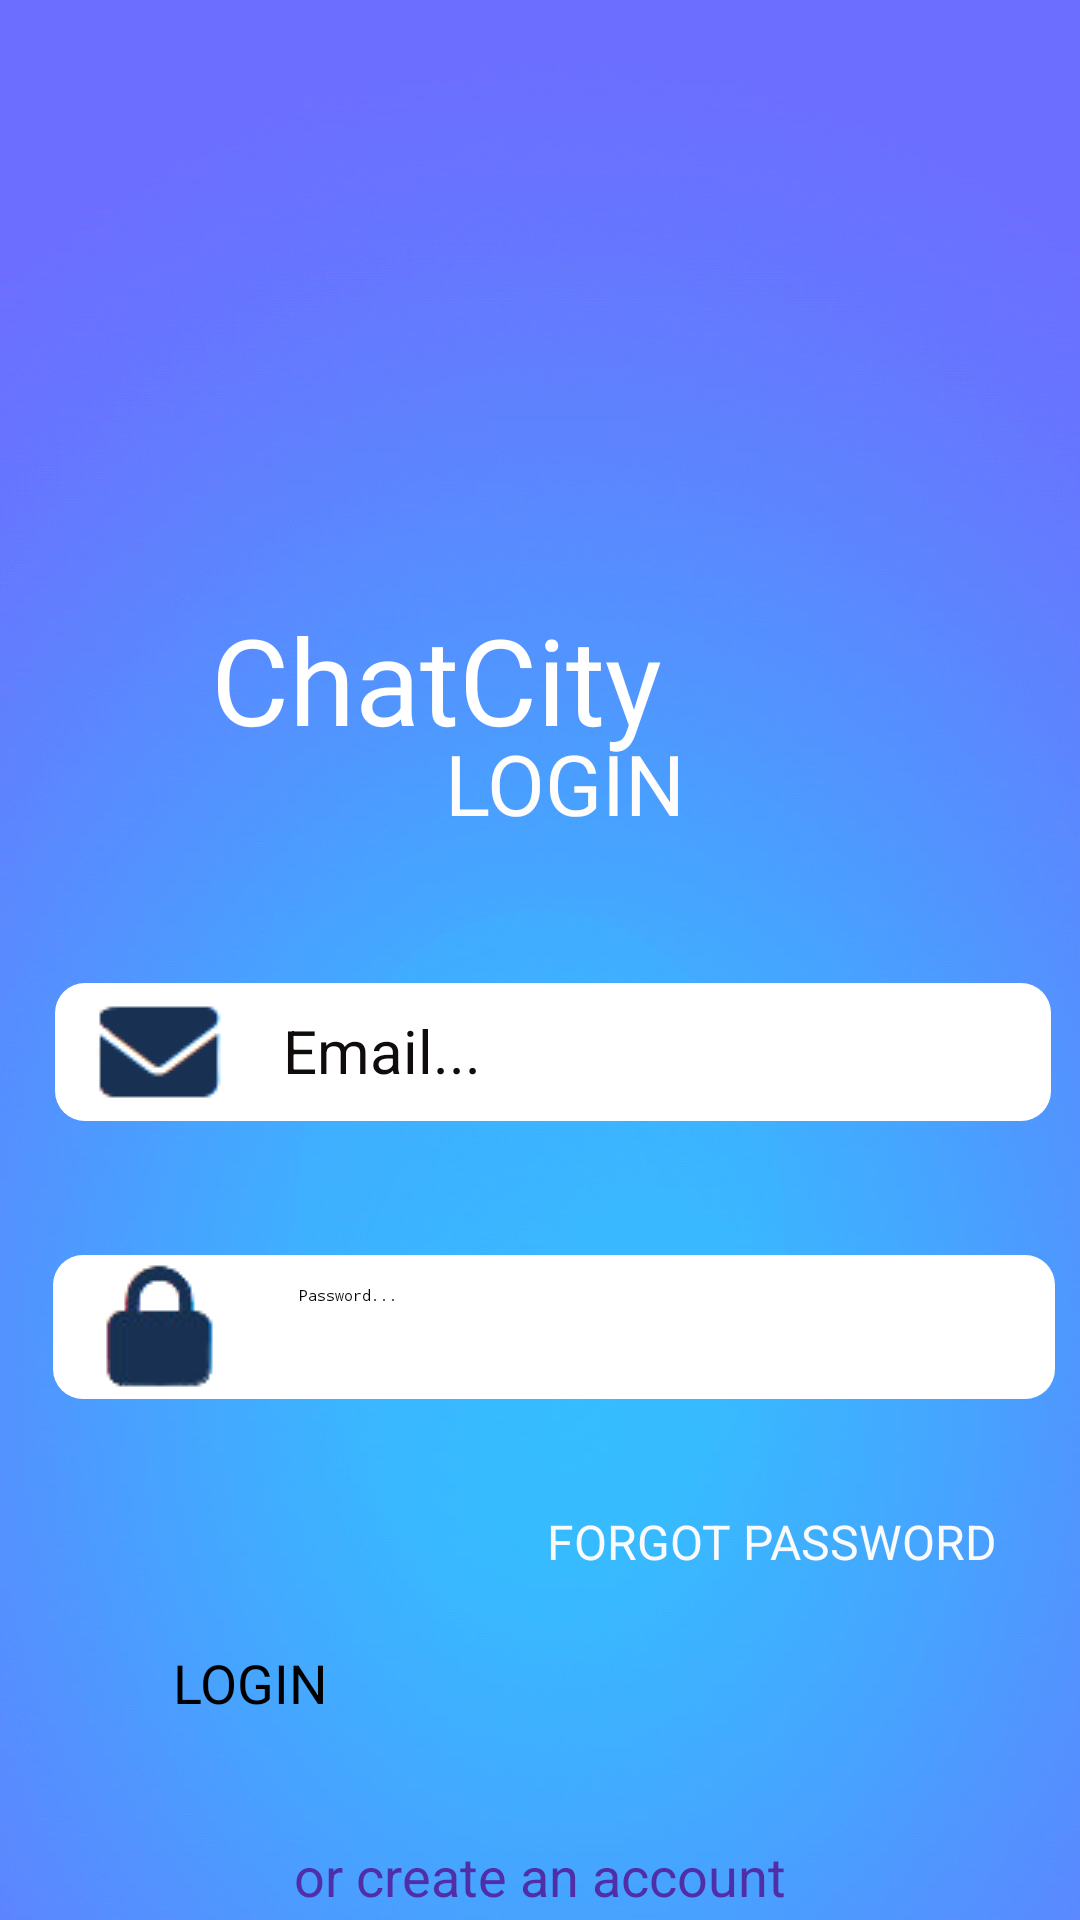

Here is an Android app screen rendered from its layout file. Give the layout XML and the strings, colors and styles it references.
<!-- AndroidManifest.xml: application theme Theme.BTL -->
<!-- res/layout/activity_login.xml -->
<?xml version="1.0" encoding="utf-8"?>
<androidx.constraintlayout.widget.ConstraintLayout xmlns:android="http://schemas.android.com/apk/res/android"
    xmlns:app="http://schemas.android.com/apk/res-auto"
    xmlns:tools="http://schemas.android.com/tools"
    android:layout_width="match_parent"
    android:layout_height="match_parent"
    android:background="@drawable/bg_global"
    tools:context=".LoginActivity">

    <ImageView
        android:id="@+id/imageView2"
        android:layout_width="217dp"
        android:layout_height="161dp"
        app:layout_constraintBottom_toBottomOf="parent"
        app:layout_constraintEnd_toEndOf="parent"
        app:layout_constraintHorizontal_bias="0.572"
        app:layout_constraintStart_toStartOf="parent"
        app:layout_constraintTop_toTopOf="parent"
        app:layout_constraintVertical_bias="0.052"
        app:srcCompat="@drawable/iconchat" />

    <TextView
        android:id="@+id/textView"
        android:layout_width="254dp"
        android:layout_height="53dp"
        android:fontFamily="@font/faster_one"
        android:text="ChatCity"
        android:textColor="#FFFFFF"
        android:textSize="40sp"
        app:layout_constraintBottom_toBottomOf="parent"
        app:layout_constraintEnd_toEndOf="parent"
        app:layout_constraintHorizontal_bias="0.662"
        app:layout_constraintStart_toStartOf="parent"
        app:layout_constraintTop_toBottomOf="@+id/imageView2"
        app:layout_constraintVertical_bias="0.034" />

    <EditText
        android:id="@+id/editEmailLogin"
        android:layout_width="332dp"
        android:layout_height="46dp"
        android:layout_marginTop="56dp"
        android:background="@drawable/buttonshape"
        android:drawableLeft="@drawable/mail2"
        android:drawablePadding="15dp"
        android:ems="10"
        android:hint="Email..."
        android:inputType="textEmailAddress"
        android:textColor="#100C0C"
        android:textSize="20sp"
        app:layout_constraintBottom_toBottomOf="parent"
        app:layout_constraintEnd_toEndOf="parent"
        app:layout_constraintHorizontal_bias="0.658"
        app:layout_constraintStart_toStartOf="parent"
        app:layout_constraintTop_toBottomOf="@+id/textView"
        app:layout_constraintVertical_bias="0.067" />

    <EditText
        android:id="@+id/editPasswordLogin"
        android:layout_width="334dp"
        android:layout_height="48dp"
        android:layout_marginTop="40dp"
        android:background="@drawable/buttonshape"
        android:drawableLeft="@drawable/iconlock2"
        android:drawablePadding="15dp"
        android:ems="10"
        android:hint="Password..."
        android:inputType="textPassword"
        app:layout_constraintBottom_toBottomOf="parent"
        app:layout_constraintEnd_toEndOf="parent"
        app:layout_constraintHorizontal_bias="0.675"
        app:layout_constraintStart_toStartOf="parent"
        app:layout_constraintTop_toBottomOf="@+id/editEmailLogin"
        app:layout_constraintVertical_bias="0.027" />

    <Button
        android:id="@+id/btnLoginPrimary"
        android:layout_width="248dp"
        android:layout_height="64dp"
        android:layout_marginTop="80dp"
        android:text="LOGIN"
        android:textSize="18sp"
        app:layout_constraintBottom_toBottomOf="parent"
        app:layout_constraintEnd_toEndOf="parent"
        app:layout_constraintHorizontal_bias="0.514"
        app:layout_constraintStart_toStartOf="parent"
        app:layout_constraintTop_toBottomOf="@+id/editPasswordLogin"
        app:layout_constraintVertical_bias="0.074" />

    <TextView
        android:id="@+id/textView4"
        android:layout_width="wrap_content"
        android:layout_height="wrap_content"
        android:fontFamily="@font/arbutus"
        android:text="LOGIN"
        android:textColor="#FFFCFC"
        android:textSize="28sp"
        app:layout_constraintBottom_toBottomOf="parent"
        app:layout_constraintEnd_toEndOf="parent"
        app:layout_constraintHorizontal_bias="0.53"
        app:layout_constraintStart_toStartOf="parent"
        app:layout_constraintTop_toTopOf="parent"
        app:layout_constraintVertical_bias="0.402" />

    <TextView
        android:id="@+id/txtForgotPass"
        android:layout_width="wrap_content"
        android:layout_height="wrap_content"
        android:layout_marginTop="36dp"
        android:text="FORGOT PASSWORD"
        android:textColor="#FAFAFA"
        android:textSize="16sp"
        app:layout_constraintBottom_toBottomOf="parent"
        app:layout_constraintEnd_toEndOf="parent"
        app:layout_constraintHorizontal_bias="0.87"
        app:layout_constraintStart_toStartOf="parent"
        app:layout_constraintTop_toBottomOf="@+id/editPasswordLogin"
        app:layout_constraintVertical_bias="0.005" />

    <TextView
        android:id="@+id/textDirectSignup"
        android:layout_width="wrap_content"
        android:layout_height="wrap_content"
        android:text="or create an account"
        android:textColor="#512DA8"
        android:textSize="18sp"
        app:layout_constraintBottom_toBottomOf="parent"
        app:layout_constraintEnd_toEndOf="parent"
        app:layout_constraintStart_toStartOf="parent"
        app:layout_constraintTop_toBottomOf="@+id/btnLoginPrimary"
        app:layout_constraintVertical_bias="0.15" />

</androidx.constraintlayout.widget.ConstraintLayout>
<!-- resources referenced by this layout -->
<resources>
  <!-- drawable bg_global: jpg bitmap (drawable, 69083 bytes) -->
  <!-- drawable buttonshape (drawable) -->
  <?xml version="1.0" encoding="utf-8"?>
  <shape
      xmlns:android="http://schemas.android.com/apk/res/android"
      android:shape="rectangle">
  
      <solid
          android:color="@android:color/white">
      </solid>
  
      <corners
          android:bottomLeftRadius="10dp"
          android:topLeftRadius="10dp"
          android:bottomRightRadius="10dp"
          android:topRightRadius="10dp">
      </corners>
  
      <padding
          android:top="10dp"
          android:bottom="10dp"
          android:left="10dp"
          android:right="10dp">
      </padding>
  
  
  
  </shape>
  <!-- drawable iconchat: png bitmap (drawable, 42971 bytes) -->
  <!-- drawable iconlock2: png bitmap (drawable, 2241 bytes) -->
  <!-- drawable mail2: png bitmap (drawable, 1251 bytes) -->
  <style name="Theme.BTL" parent="Base.Theme.BTL">
          
          <item name="android:navigationBarColor">@android:color/transparent</item>
          <item name="android:statusBarColor">@android:color/transparent</item>
          <item name="android:windowLightStatusBar">?attr/isLightTheme</item>
      </style>
</resources>
